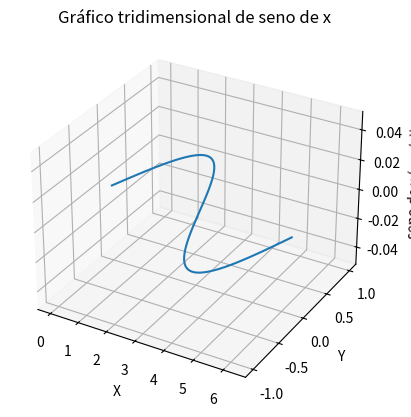

Recreate this plot in Python.
import numpy as np
import matplotlib.pyplot as plt
from mpl_toolkits.mplot3d import Axes3D  # Importar Axes3D desde mpl_toolkits.mplot3d

# Crear un ndarray de 1 dimensión, 100 elementos equiespaciados, de 0 a 2*pi
x = np.linspace(0, 2*np.pi, 100)
y = np.sin(x)

# Crear una figura tridimensional
fig = plt.figure()
ax = fig.add_subplot(111, projection='3d')

# Graficar la función seno en 3D
ax.plot3D(x, y, zs=0, zdir='z', label='seno de x')

# Añadir etiquetas y título
ax.set_xlabel('X')
ax.set_ylabel('Y')
ax.set_zlabel('seno de x (sen(x))')
ax.set_title('Gráfico tridimensional de seno de x')

# Mostrar el gráfico
plt.show()